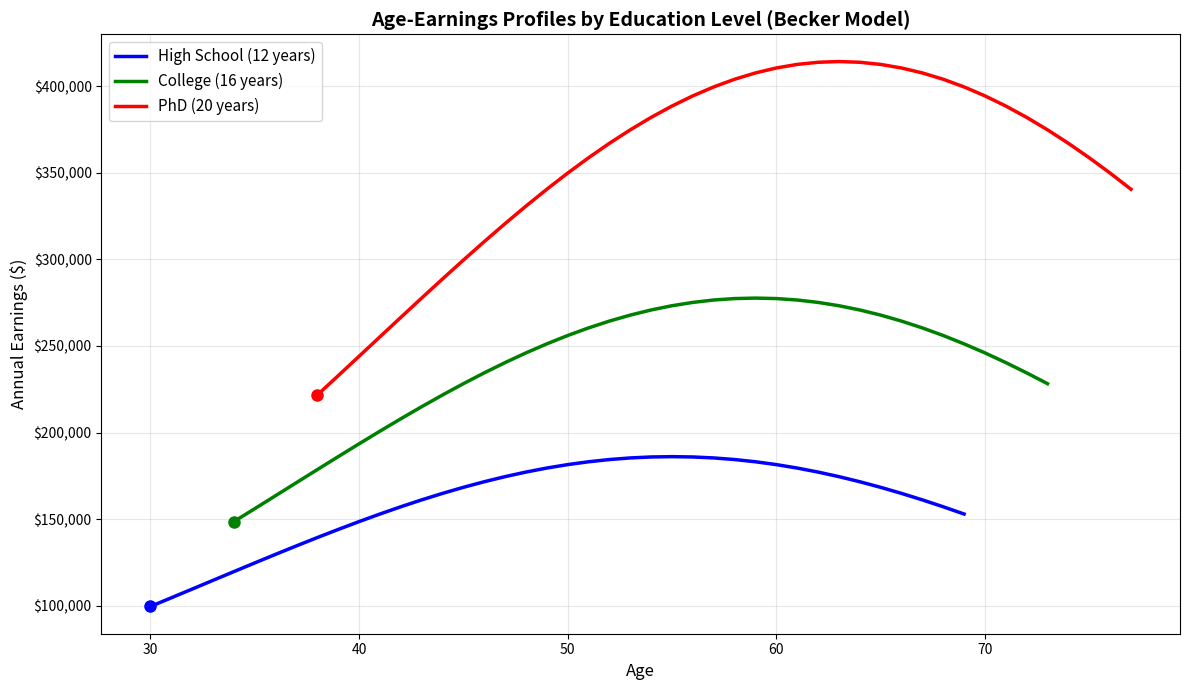

The matplotlib source for this figure: (Note: this script raises an exception after producing the figure.)
"""
Human Capital Investment Model - Chicago Price Theory (Gary Becker)

THEORETICAL FOUNDATION:
Gary Becker's human capital theory treats education and training as investments
that increase future productivity and earnings. This revolutionized labor economics
by applying capital theory to human skills.

KEY CONCEPTS:
1. Human Capital: Skills, knowledge, health embodied in workers
2. Investment Decision: Compare costs and benefits over lifetime
3. Present Value: Discount future earnings to compare with current costs
4. Rate of Return: Internal rate of return to education
5. Signaling vs Human Capital: Does education increase productivity or just signal ability?

CHICAGO EMPHASIS:
- Education as rational investment, not consumption
- Marginal analysis: Optimal years of schooling where MB = MC
- Discrimination: Wage differences reflect productivity differences
- On-the-job training: General vs firm-specific
- Age-earnings profiles: Concave due to human capital depreciation

BECKER'S INSIGHTS:
- Individuals invest in human capital until marginal return = market interest rate
- Higher ability → More education (complementarity)
- General training paid by worker, firm-specific paid by firm
- Observable implications: Earnings rise with education, then decline with age
"""

import numpy as np
import matplotlib.pyplot as plt
from scipy.optimize import minimize_scalar, fsolve
from typing import Tuple, Dict, List, Optional


class HumanCapitalModel:
    """
    Human Capital Investment Model (Becker)

    Models individual's decision to invest in education/training
    by comparing lifetime earnings with and without investment.
    """

    def __init__(self,
                 base_wage: float = 30000,
                 education_return: float = 0.10,
                 discount_rate: float = 0.05,
                 working_years: int = 40,
                 max_schooling: int = 20,
                 cost_per_year: float = 20000,
                 ability: float = 1.0):
        """
        Initialize human capital model.

        Parameters:
        -----------
        base_wage : float
            Annual wage without additional education ($)
        education_return : float
            Return per year of education (10% = 0.10)
        discount_rate : float
            Interest rate for present value calculations
        working_years : int
            Years in labor force after schooling
        max_schooling : int
            Maximum years of schooling to consider
        cost_per_year : float
            Direct cost per year of schooling (tuition, books, etc.)
        ability : float
            Individual ability level (affects returns)
        """
        self.base_wage = base_wage
        self.education_return = education_return
        self.discount_rate = discount_rate
        self.working_years = working_years
        self.max_schooling = max_schooling
        self.cost_per_year = cost_per_year
        self.ability = ability

    def wage_function(self, years_schooling: float, experience: int = 0) -> float:
        """
        Mincer earnings function (standard in labor economics):

        ln(w) = ln(w₀) + r*S + β₁*Exp + β₂*Exp²

        where:
        - w = wage
        - w₀ = base wage
        - r = return to schooling
        - S = years of schooling
        - Exp = years of experience
        - β₁, β₂ capture experience effects

        CHICAGO INSIGHT:
        This log-linear form implies constant percentage returns to education.
        The experience profile is concave (earnings rise then plateau).

        Parameters:
        -----------
        years_schooling : float
            Years of education
        experience : int
            Years of work experience

        Returns:
        --------
        Annual wage in dollars
        """
        # Ability affects both level and return
        adjusted_return = self.education_return * self.ability

        # Experience coefficients (typical values from empirical literature)
        beta1 = 0.05  # Initial experience return
        beta2 = -0.001  # Experience squared (declining returns)

        log_wage = np.log(self.base_wage) + \
                   adjusted_return * years_schooling + \
                   beta1 * experience + \
                   beta2 * (experience ** 2)

        return np.exp(log_wage)

    def total_cost(self, years_schooling: float) -> float:
        """
        Total cost of schooling.

        TOTAL COST = Direct costs + Opportunity costs

        Direct costs: Tuition, books, fees
        Opportunity costs: Foregone earnings while in school

        CHICAGO PRINCIPLE:
        Opportunity cost is often larger than direct cost!
        Time is valuable.

        Parameters:
        -----------
        years_schooling : float
            Years of education

        Returns:
        --------
        Present value of total costs
        """
        direct_costs = 0
        opportunity_costs = 0

        for year in range(int(years_schooling)):
            # Direct cost in year t
            direct_cost_t = self.cost_per_year

            # Opportunity cost: What could have earned working instead
            # If in school for year t, forego wage with (0) years of schooling
            # and t years of experience
            opportunity_cost_t = self.wage_function(0, experience=year)

            # Discount to present value
            pv_factor = 1 / ((1 + self.discount_rate) ** year)

            direct_costs += direct_cost_t * pv_factor
            opportunity_costs += opportunity_cost_t * pv_factor

        return direct_costs + opportunity_costs

    def lifetime_earnings(self, years_schooling: float) -> float:
        """
        Present value of lifetime earnings with given schooling.

        LIFETIME EARNINGS = Σ w(S, t) / (1+r)^t

        Sum over working years, discounted to present value.

        Parameters:
        -----------
        years_schooling : float
            Years of education

        Returns:
        --------
        Present value of lifetime earnings
        """
        pv_earnings = 0

        for t in range(self.working_years):
            # Wage in year t (experience = t)
            wage_t = self.wage_function(years_schooling, experience=t)

            # Discount to present value
            # Time starts after schooling completes
            years_from_now = int(years_schooling) + t
            pv_factor = 1 / ((1 + self.discount_rate) ** years_from_now)

            pv_earnings += wage_t * pv_factor

        return pv_earnings

    def net_present_value(self, years_schooling: float) -> float:
        """
        Net Present Value of education investment.

        NPV = PV(Benefits) - PV(Costs)
            = PV(Lifetime Earnings) - PV(Total Costs)

        DECISION RULE:
        - NPV > 0: Invest (education pays off)
        - NPV < 0: Don't invest (not worth it)

        CHICAGO APPROACH:
        Education is like any other investment - compare discounted
        benefits and costs.

        Parameters:
        -----------
        years_schooling : float
            Years of education

        Returns:
        --------
        Net present value of investment
        """
        benefits = self.lifetime_earnings(years_schooling)
        costs = self.total_cost(years_schooling)

        return benefits - costs

    def optimal_schooling(self) -> Dict:
        """
        Find optimal years of schooling.

        OPTIMIZATION:
        max NPV(S)
         S

        FOC: dNPV/dS = 0
        Marginal benefit = Marginal cost

        CHICAGO INSIGHT:
        Optimal investment where marginal return equals market interest rate.
        This is analogous to firms investing in physical capital.

        Returns:
        --------
        dict with optimal schooling, NPV, IRR, marginal analysis
        """
        # Find years of schooling that maximizes NPV
        result = minimize_scalar(
            lambda S: -self.net_present_value(S),
            bounds=(0, self.max_schooling),
            method='bounded'
        )

        S_optimal = result.x
        npv_optimal = -result.fun

        # Calculate marginal values at optimum
        eps = 0.1
        marginal_benefit = (self.lifetime_earnings(S_optimal + eps) -
                          self.lifetime_earnings(S_optimal)) / eps
        marginal_cost = (self.total_cost(S_optimal + eps) -
                        self.total_cost(S_optimal)) / eps

        # Internal rate of return
        irr = self.internal_rate_of_return(S_optimal)

        return {
            'optimal_years': S_optimal,
            'npv': npv_optimal,
            'total_benefits': self.lifetime_earnings(S_optimal),
            'total_costs': self.total_cost(S_optimal),
            'marginal_benefit': marginal_benefit,
            'marginal_cost': marginal_cost,
            'internal_rate_of_return': irr,
            'mb_equals_mc': np.isclose(marginal_benefit, marginal_cost, rtol=0.1)
        }

    def internal_rate_of_return(self, years_schooling: float) -> float:
        """
        Internal Rate of Return (IRR) to education.

        IRR is the discount rate that makes NPV = 0.
        Solve: NPV(S, r) = 0 for r

        INTERPRETATION:
        IRR is the "interest rate" earned on education investment.
        Compare to market interest rate:
        - IRR > r: Good investment
        - IRR < r: Better to invest money elsewhere

        Parameters:
        -----------
        years_schooling : float
            Years of education

        Returns:
        --------
        Internal rate of return (as decimal, e.g., 0.10 = 10%)
        """
        original_rate = self.discount_rate

        def npv_at_rate(r):
            self.discount_rate = r
            npv = self.net_present_value(years_schooling)
            self.discount_rate = original_rate
            return npv

        try:
            # Find rate where NPV = 0
            irr = fsolve(npv_at_rate, x0=0.10)[0]
            # Ensure reasonable bounds
            if irr < 0 or irr > 1:
                irr = np.nan
        except:
            irr = np.nan

        return irr

    def age_earnings_profile(self, years_schooling: float) -> Tuple[np.ndarray, np.ndarray]:
        """
        Generate age-earnings profile.

        BECKER PREDICTION:
        Earnings rise with experience (human capital accumulation),
        then decline near retirement (depreciation, obsolescence).

        More educated workers:
        - Start earning later (opportunity cost of schooling)
        - Earn more per year (return to education)
        - Have steeper profiles (more on-the-job training)

        Parameters:
        -----------
        years_schooling : float
            Years of education

        Returns:
        --------
        (ages, earnings) arrays
        """
        ages = []
        earnings = []

        # Start working after schooling
        start_age = 18 + int(years_schooling)

        for exp in range(self.working_years):
            age = start_age + exp
            wage = self.wage_function(years_schooling, experience=exp)

            ages.append(age)
            earnings.append(wage)

        return np.array(ages), np.array(earnings)

    def compare_education_levels(self,
                                schooling_levels: List[int]) -> Dict:
        """
        Compare different education levels.

        CHICAGO ANALYSIS:
        Shows how returns vary with education level.
        Used to understand wage inequality and education policy.

        Parameters:
        -----------
        schooling_levels : list
            Years of schooling to compare (e.g., [12, 16, 20] for HS, BA, PhD)

        Returns:
        --------
        dict with comparison data
        """
        results = {}

        for S in schooling_levels:
            npv = self.net_present_value(S)
            lifetime_earn = self.lifetime_earnings(S)
            costs = self.total_cost(S)
            irr = self.internal_rate_of_return(S)

            results[f'{S}_years'] = {
                'schooling': S,
                'npv': npv,
                'lifetime_earnings': lifetime_earn,
                'total_costs': costs,
                'irr': irr,
                'benefit_cost_ratio': lifetime_earn / costs if costs > 0 else float('inf')
            }

        return results

    def plot_age_earnings_profiles(self,
                                   schooling_levels: List[int] = [12, 16, 20]) -> None:
        """
        Plot age-earnings profiles for different education levels.

        Classic Becker diagram showing:
        - Higher education → higher lifetime earnings
        - Delayed entry (opportunity cost)
        - Steeper profiles with more education
        """
        fig, ax = plt.subplots(figsize=(12, 7))

        labels = {12: 'High School (12 years)',
                 16: 'College (16 years)',
                 18: 'Masters (18 years)',
                 20: 'PhD (20 years)'}

        colors = {12: 'blue', 16: 'green', 18: 'orange', 20: 'red'}

        for S in schooling_levels:
            ages, earnings = self.age_earnings_profile(S)
            label = labels.get(S, f'{S} years education')
            color = colors.get(S, 'black')

            ax.plot(ages, earnings, linewidth=2.5, label=label, color=color)

            # Mark starting point
            ax.plot(ages[0], earnings[0], 'o', markersize=8, color=color)

        ax.set_xlabel('Age', fontsize=12)
        ax.set_ylabel('Annual Earnings ($)', fontsize=12)
        ax.set_title('Age-Earnings Profiles by Education Level (Becker Model)',
                    fontsize=14, fontweight='bold')
        ax.legend(loc='best', fontsize=11)
        ax.grid(True, alpha=0.3)

        # Format y-axis as currency
        ax.yaxis.set_major_formatter(plt.FuncFormatter(lambda x, p: f'${x:,.0f}'))

        plt.tight_layout()
        plt.savefig('/home/user/Exon-research/chicago_price_theory/human_capital_profiles.png',
                    dpi=300, bbox_inches='tight')
        plt.show()

    def plot_npv_by_schooling(self) -> None:
        """Plot NPV as a function of years of schooling."""
        years = np.linspace(0, self.max_schooling, 100)
        npvs = [self.net_present_value(S) for S in years]

        fig, ax = plt.subplots(figsize=(10, 6))
        ax.plot(years, npvs, 'b-', linewidth=2)
        ax.axhline(y=0, color='gray', linestyle='--', linewidth=1)

        # Mark optimum
        opt = self.optimal_schooling()
        ax.plot(opt['optimal_years'], opt['npv'], 'ro', markersize=12,
               label=f'Optimal: {opt["optimal_years"]:.1f} years, NPV=${opt["npv"]:,.0f}')

        ax.set_xlabel('Years of Schooling', fontsize=12)
        ax.set_ylabel('Net Present Value ($)', fontsize=12)
        ax.set_title('NPV of Education Investment', fontsize=14, fontweight='bold')
        ax.legend(loc='best')
        ax.grid(True, alpha=0.3)
        ax.yaxis.set_major_formatter(plt.FuncFormatter(lambda x, p: f'${x:,.0f}'))

        plt.tight_layout()
        plt.savefig('/home/user/Exon-research/chicago_price_theory/human_capital_npv.png',
                    dpi=300, bbox_inches='tight')
        plt.show()


if __name__ == '__main__':
    print("=" * 80)
    print("HUMAN CAPITAL INVESTMENT MODEL - CHICAGO PRICE THEORY (GARY BECKER)")
    print("=" * 80)

    model = HumanCapitalModel(
        base_wage=30000,
        education_return=0.10,  # 10% return per year
        discount_rate=0.05,
        working_years=40,
        cost_per_year=20000
    )

    # Optimal schooling
    print("\n1. OPTIMAL EDUCATION INVESTMENT")
    print("-" * 80)
    opt = model.optimal_schooling()
    print(f"Optimal years of schooling: {opt['optimal_years']:.1f} years")
    print(f"\nPresent Value Analysis:")
    print(f"  Total benefits (PV): ${opt['total_benefits']:,.0f}")
    print(f"  Total costs (PV): ${opt['total_costs']:,.0f}")
    print(f"  Net Present Value: ${opt['npv']:,.0f}")
    print(f"\nMarginal Analysis:")
    print(f"  Marginal benefit: ${opt['marginal_benefit']:,.0f}")
    print(f"  Marginal cost: ${opt['marginal_cost']:,.0f}")
    print(f"  MB = MC? {opt['mb_equals_mc']}")
    print(f"\nInternal Rate of Return: {opt['internal_rate_of_return']*100:.1f}%")
    print(f"  Market interest rate: {model.discount_rate*100:.1f}%")
    print(f"  IRR > r? {opt['internal_rate_of_return'] > model.discount_rate}")

    # Compare education levels
    print("\n2. COMPARISON OF EDUCATION LEVELS")
    print("-" * 80)
    comparison = model.compare_education_levels([12, 16, 20])

    for level, data in comparison.items():
        print(f"\n{level} ({data['schooling']} years of schooling):")
        print(f"  Lifetime earnings (PV): ${data['lifetime_earnings']:,.0f}")
        print(f"  Total costs (PV): ${data['total_costs']:,.0f}")
        print(f"  NPV: ${data['npv']:,.0f}")
        print(f"  IRR: {data['irr']*100:.1f}%")
        print(f"  Benefit/Cost ratio: {data['benefit_cost_ratio']:.2f}")

    # Calculate earnings premium
    hs_earnings = comparison['12_years']['lifetime_earnings']
    college_earnings = comparison['16_years']['lifetime_earnings']
    college_premium = ((college_earnings - hs_earnings) / hs_earnings) * 100
    print(f"\nCollege premium: {college_premium:.1f}% higher lifetime earnings than HS")

    # Effect of ability
    print("\n3. EFFECT OF ABILITY ON EDUCATION INVESTMENT")
    print("-" * 80)
    model_low_ability = HumanCapitalModel(ability=0.8)
    model_high_ability = HumanCapitalModel(ability=1.2)

    opt_low = model_low_ability.optimal_schooling()
    opt_high = model_high_ability.optimal_schooling()

    print(f"Low ability (0.8): Optimal schooling = {opt_low['optimal_years']:.1f} years, NPV = ${opt_low['npv']:,.0f}")
    print(f"High ability (1.2): Optimal schooling = {opt_high['optimal_years']:.1f} years, NPV = ${opt_high['npv']:,.0f}")
    print("\nChicago Insight: Higher ability individuals invest more in education")
    print("(ability and education are complements)")

    # Cost components
    print("\n4. COST DECOMPOSITION")
    print("-" * 80)
    S = 16  # College
    total_cost = model.total_cost(S)

    # Calculate components
    direct_costs = model.cost_per_year * S / (1 + model.discount_rate)**(S/2)  # Rough PV
    opportunity_costs = total_cost - (model.cost_per_year * S)

    print(f"For {S} years of education:")
    print(f"  Direct costs (tuition, etc.): ${model.cost_per_year * S:,.0f}")
    print(f"  Opportunity costs (foregone earnings): ${opportunity_costs:,.0f}")
    print(f"  Total cost: ${total_cost:,.0f}")
    print(f"\nOpportunity cost is {(opportunity_costs/total_cost)*100:.0f}% of total cost!")
    print("Chicago Insight: Opportunity cost often exceeds direct cost")

    # Visualizations
    print("\n5. GENERATING VISUALIZATIONS...")
    print("-" * 80)
    model.plot_age_earnings_profiles([12, 16, 20])
    model.plot_npv_by_schooling()
    print("Plots saved to chicago_price_theory/")
